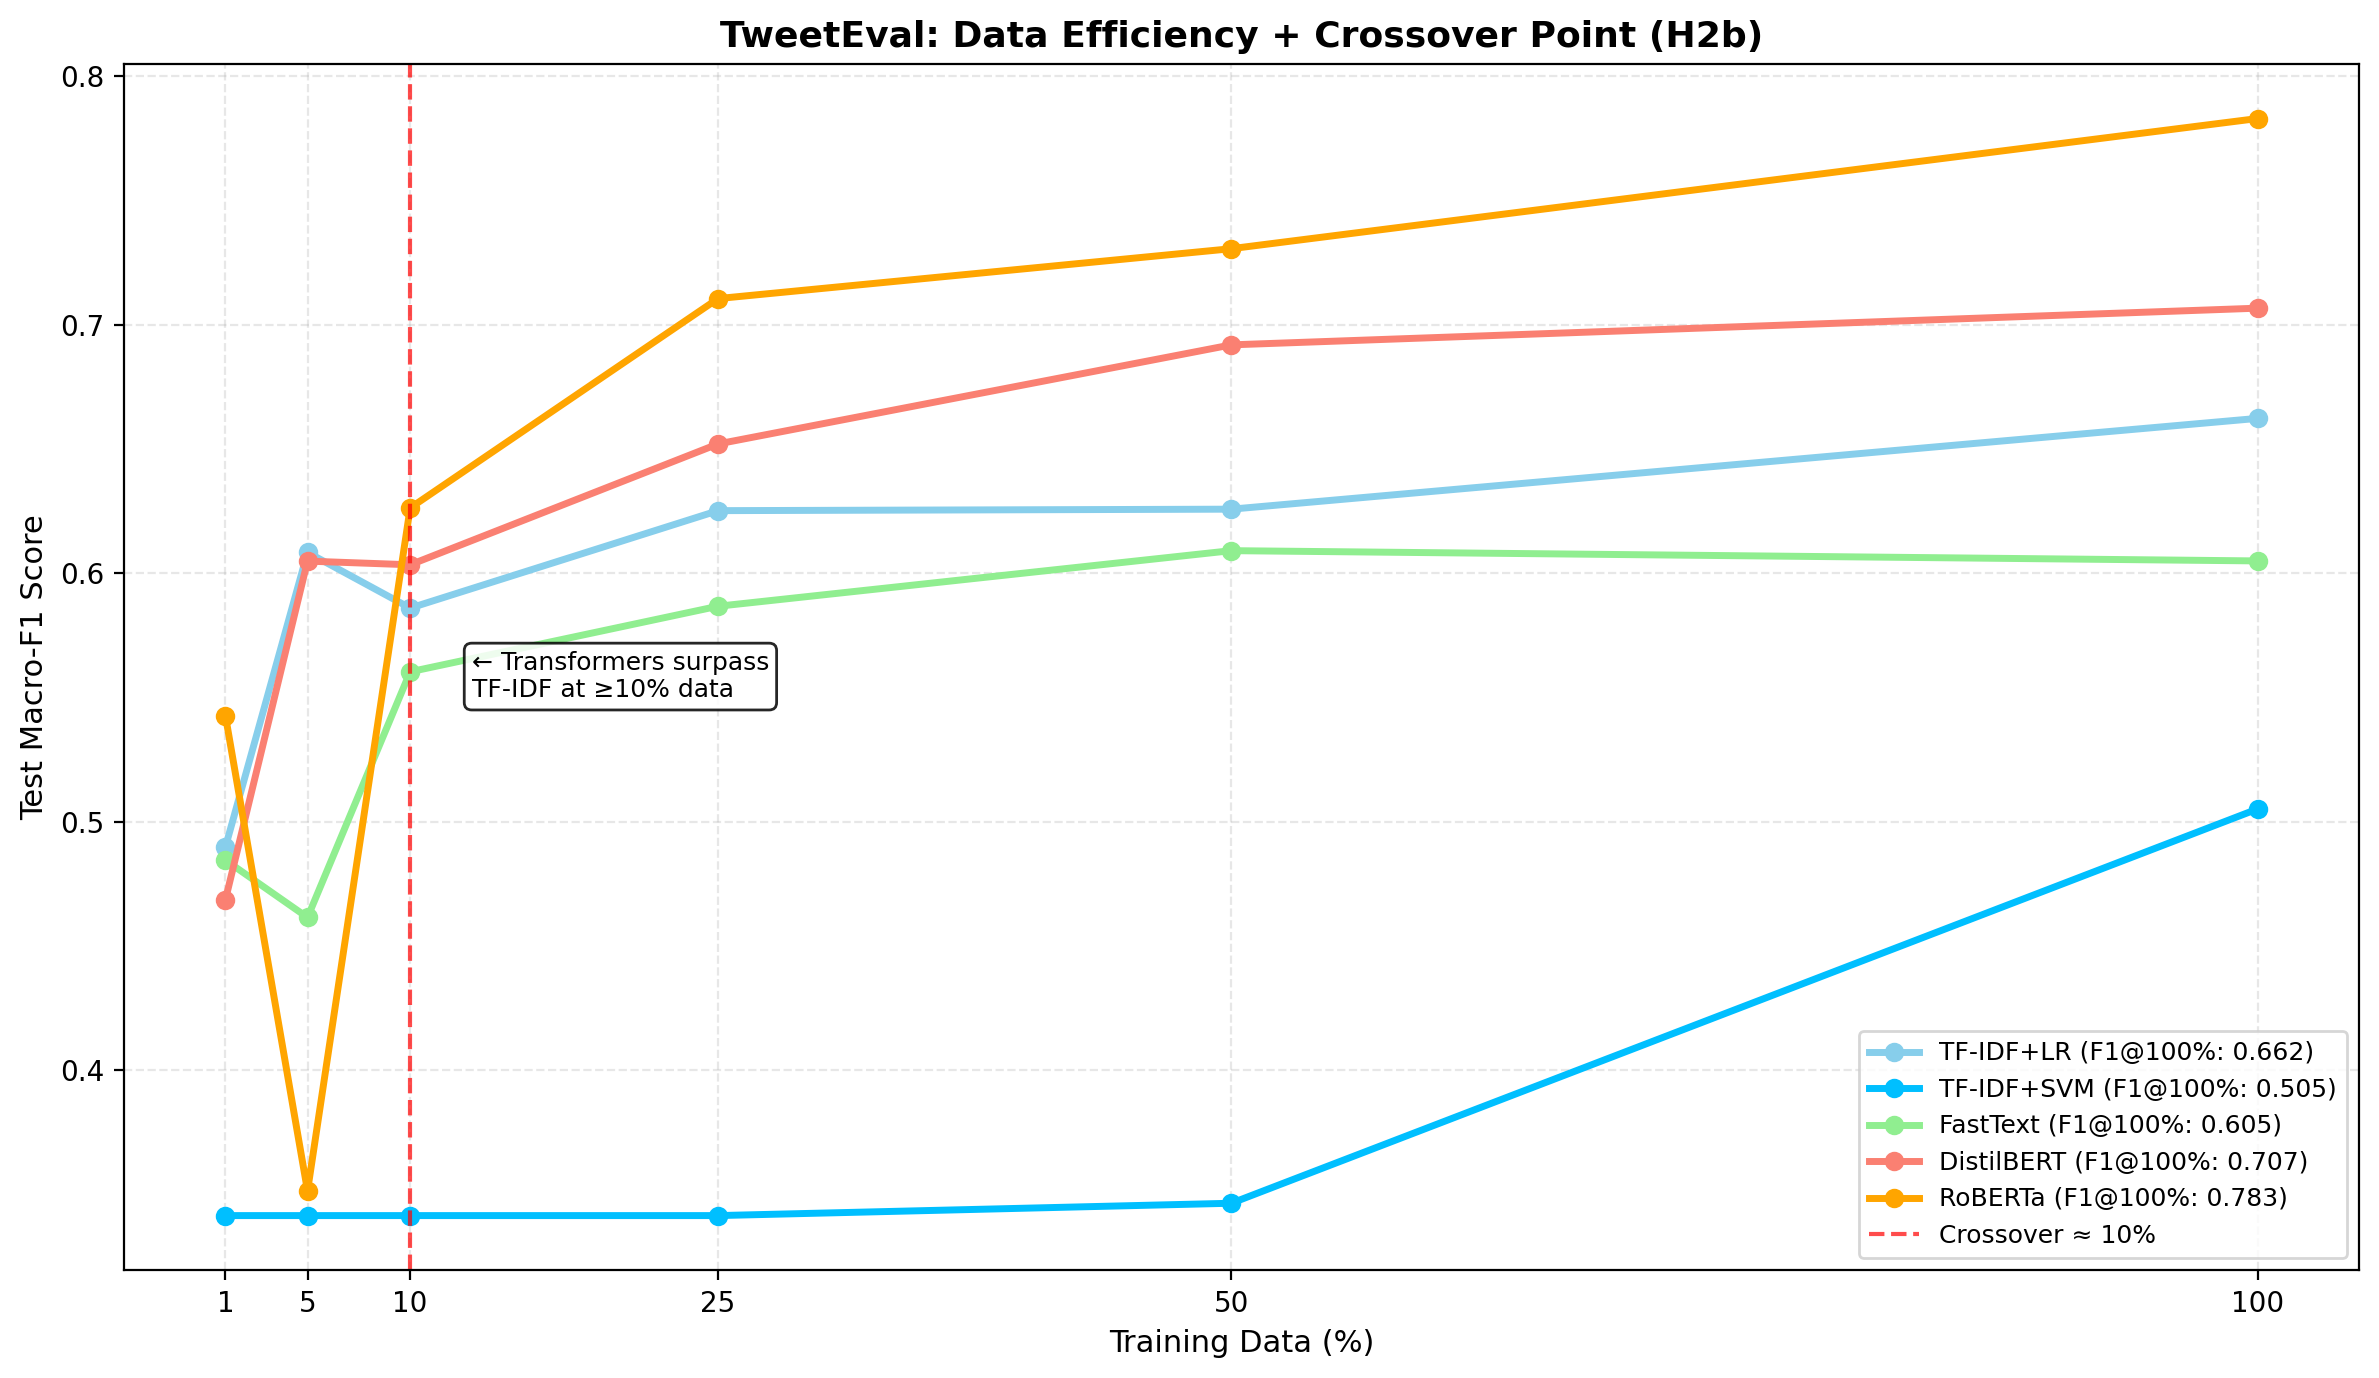

The data file committed next to this chart (first rows):
fraction, samples, model, f1, train_time
0.01, 36, TF-IDF+LR, 0.4898, 0.01077
0.01, 36, TF-IDF+SVM, 0.3414, 0.004269
0.01, 36, FastText, 0.4845, 0.3695
0.01, 36, DistilBERT, 0.4686, 9.121
0.01, 36, RoBERTa, 0.5427, 10.06
0.05, 184, TF-IDF+LR, 0.6084, 0.009822
0.05, 184, TF-IDF+SVM, 0.3414, 0.021
0.05, 184, FastText, 0.4614, 0.4617
0.05, 184, DistilBERT, 0.6049, 17.23
0.05, 184, RoBERTa, 0.3513, 32.09
0.1, 368, TF-IDF+LR, 0.586, 0.009806
0.1, 368, TF-IDF+SVM, 0.3414, 0.06896
0.1, 368, FastText, 0.5603, 0.3893
0.1, 368, DistilBERT, 0.6034, 38.32
0.1, 368, RoBERTa, 0.6263, 95.28
0.25, 920, TF-IDF+LR, 0.6252, 0.01226
0.25, 920, TF-IDF+SVM, 0.3414, 0.3099
0.25, 920, FastText, 0.5867, 0.4289
0.25, 920, DistilBERT, 0.6521, 117.8
0.25, 920, RoBERTa, 0.7106, 237.7
0.5, 1840, TF-IDF+LR, 0.6258, 0.01145
0.5, 1840, TF-IDF+SVM, 0.3464, 1.356
0.5, 1840, FastText, 0.6091, 0.5517
0.5, 1840, DistilBERT, 0.6919, 274.5
0.5, 1840, RoBERTa, 0.7307, 530.3
1.0, 3680, TF-IDF+LR, 0.6623, 0.01504
1.0, 3680, TF-IDF+SVM, 0.5051, 4.394
1.0, 3680, FastText, 0.605, 0.5214
1.0, 3680, DistilBERT, 0.7067, 584.2
1.0, 3680, RoBERTa, 0.7831, 1060
